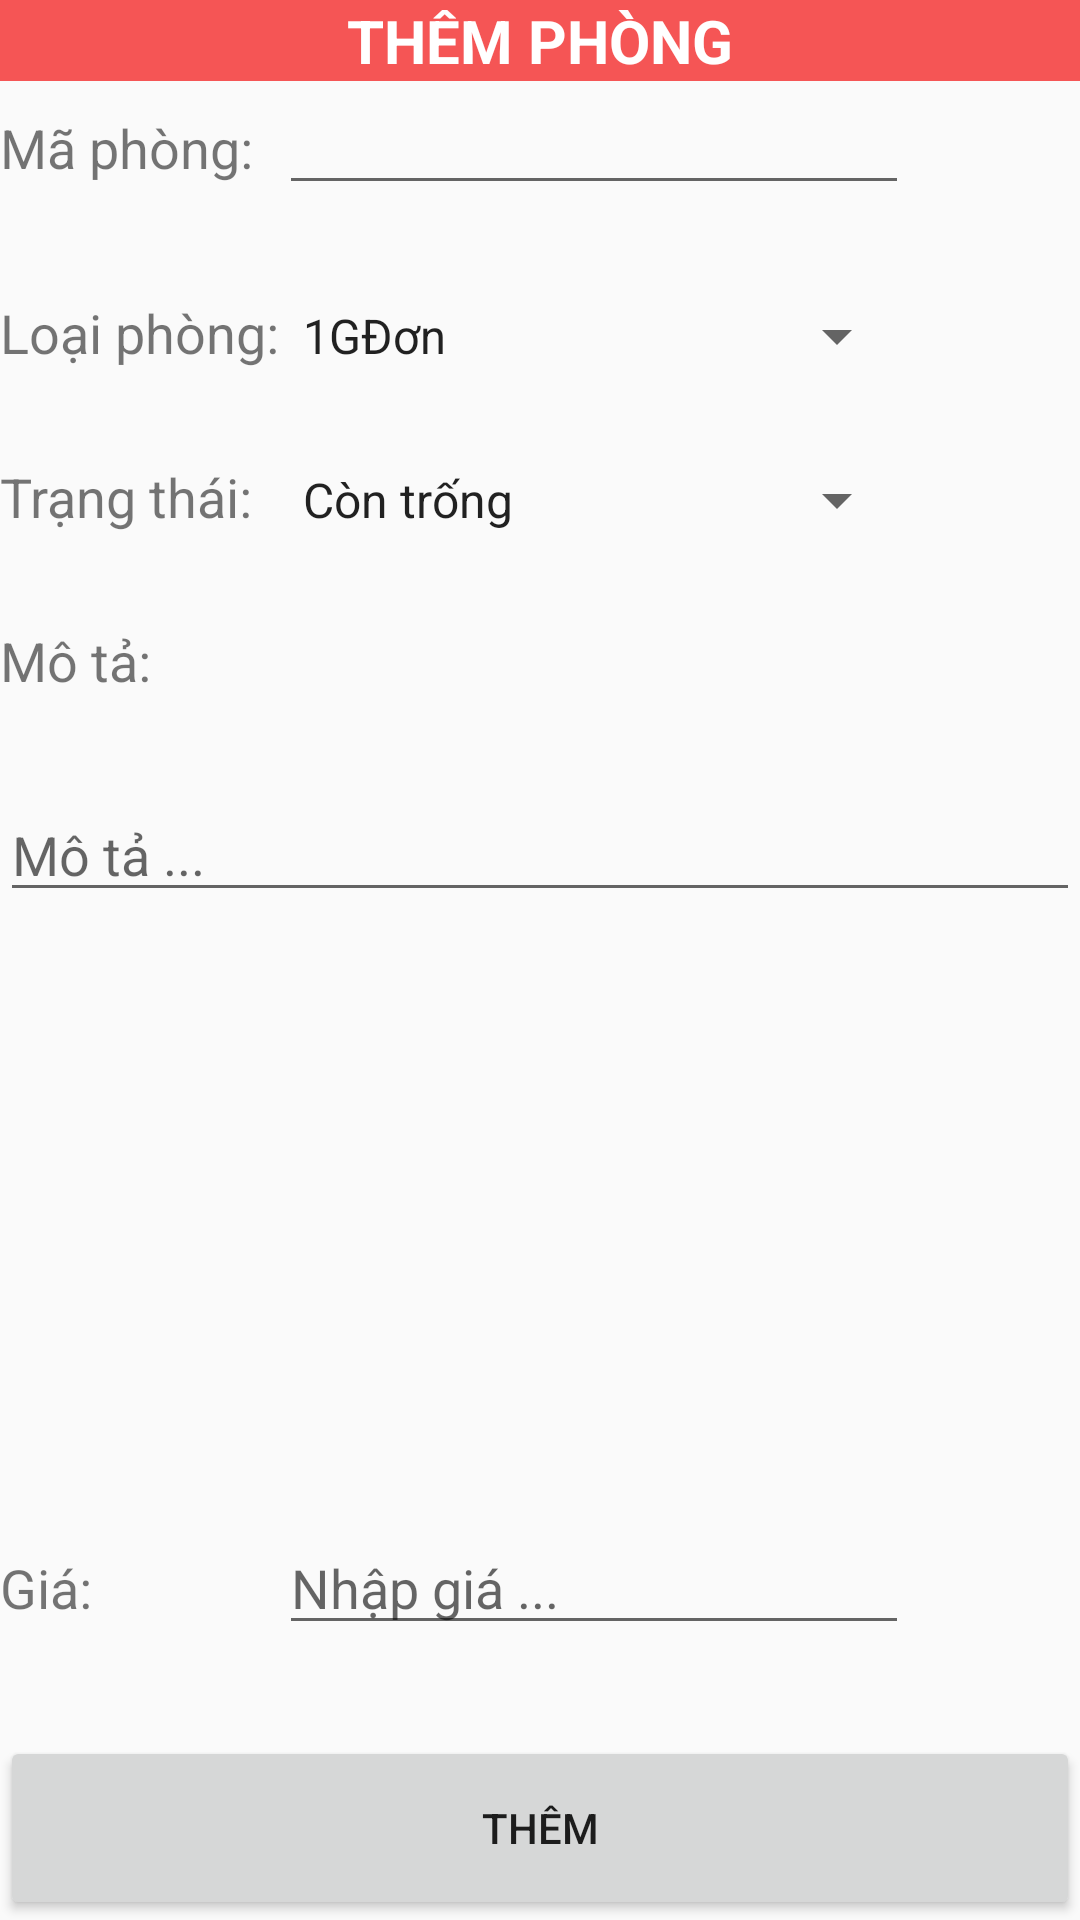

Here is an Android app screen rendered from its layout file. Give the layout XML and the strings, colors and styles it references.
<!-- AndroidManifest.xml: application theme AppTheme -->
<!-- res/layout/them_phong_activity.xml -->
<?xml version="1.0" encoding="utf-8"?>
<TableLayout
    xmlns:android="http://schemas.android.com/apk/res/android"
    xmlns:app="http://schemas.android.com/apk/res-auto"
    xmlns:tools="http://schemas.android.com/tools"
    android:layout_width="match_parent"
    android:layout_height="match_parent"
    android:orientation="vertical"
    tools:context=".ThemPhong">
    <TextView
        android:id="@+id/txtPhong"
        style="@style/header"
        android:text="THÊM PHÒNG"
        android:layout_gravity="center"

        />
    <TableRow
       android:layout_width="match_parent"
        android:layout_height="0dp"
        android:layout_weight="1">
        <TextView
            android:id="@+id/textView0"
            android:layout_width="wrap_content"
            android:layout_height="wrap_content"
            android:text="Mã phòng:"
            android:textSize="18sp" />
        <EditText

            android:id="@+id/txtMaPhonga"
            android:layout_width="wrap_content"
            android:layout_height="wrap_content"
            android:ems="10"
            android:inputType="number"
           />


    </TableRow>
    <TableRow
        android:layout_width="match_parent"
        android:layout_height="0dp"
        android:layout_weight="1">
        <TextView
            android:id="@+id/textView1"
            android:layout_width="wrap_content"
            android:layout_height="wrap_content"
            android:text="Loại phòng:"
            android:textSize="18sp" />

        <Spinner
            android:id="@+id/cbxLoaiPhong"
            android:layout_width="match_parent"
            android:layout_height="wrap_content"
            android:entries="@array/LoaiPhong"/>
    </TableRow>

    <TableRow
        android:layout_width="match_parent"
        android:layout_height="0dp"
        android:layout_weight="1">

        <TextView
            android:id="@+id/textView"
            android:layout_width="wrap_content"
            android:layout_height="wrap_content"
            android:text="Trạng thái:"
            android:textSize="18sp" />

        <Spinner
            android:id="@+id/cbxTrangThai"
            android:layout_width="match_parent"
            android:layout_height="wrap_content"
            android:entries="@array/TrangThai"/>

    </TableRow>

    <TableRow
        android:layout_width="match_parent"
        android:layout_height="0dp"
        android:layout_weight="1">

        <TextView
            android:id="@+id/textView2"
            android:layout_width="wrap_content"
            android:layout_height="wrap_content"
            android:text="Mô tả:"
            android:textSize="18sp" />

    </TableRow>
    <ScrollView
        android:layout_width="match_parent"
        android:layout_height="0dp"
        android:layout_weight="8">

            <EditText
                android:id="@+id/txtMoTa"
                android:layout_width="match_parent"
                android:layout_height="fill_parent"
                android:hint="Mô tả ..."
                android:inputType="textMultiLine"
                android:minLines="1"
                android:scrollHorizontally="false"
                android:text="" />

    </ScrollView>

    <TableRow
        android:layout_width="match_parent"
        android:layout_height="0dp"
        android:layout_weight="1">

        <TextView
            android:id="@+id/textView3"
            android:layout_width="wrap_content"
            android:layout_height="wrap_content"
            android:text="Giá:"
            android:textSize="18sp" />

        <EditText
            android:id="@+id/txtGia"
            android:layout_width="wrap_content"
            android:layout_height="wrap_content"
            android:ems="10"
            android:inputType="number"
            android:hint="Nhập giá ..."/>

    </TableRow>

    <Button
        android:id="@+id/btnThemPhong"
        android:layout_height="0dp"
        android:text="Thêm"
        android:layout_weight="2"/>
</TableLayout>
<!-- resources referenced by this layout -->
<resources>
  <string-array name="LoaiPhong">
          <item>1GĐơn</item>
          <item>2GĐơn</item>
          <item>1GĐôi</item>
          <item>2GĐôi</item>
      </string-array>
      //List trang thai phong
  <string-array name="TrangThai">
          <item>Còn trống</item>
          <item>Đã thuê</item>
          <item>Tạm dừng</item>
  
      </string-array>
  <style name="header">
          <item name="android:layout_width">fill_parent</item>
          <item name="android:layout_height">wrap_content</item>
          <item name="android:gravity">center</item>
          <item name="android:textColor">#ffffff</item>
          <item name="android:background">#f55555</item>
          <item name="android:textSize">20sp</item>
          <item name="android:textStyle">bold</item>
      </style>
  <style name="AppTheme" parent="Theme.AppCompat.Light.DarkActionBar">
          
          <item name="colorPrimary">@color/colorPrimary</item>
          <item name="colorPrimaryDark">@color/colorPrimaryDark</item>
          <item name="colorAccent">@color/colorAccent</item>
      </style>
  <color name="colorPrimary">#008577</color>
  <color name="colorPrimaryDark">#00574B</color>
  <color name="colorAccent">#D81B60</color>
</resources>
